Dataset: dpd2024 (GitHub, benejio/440-AI-Nereus-Beneventi). Classes: not poop, poop.

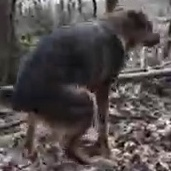
Label: poop

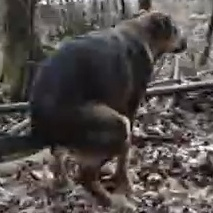
Label: poop

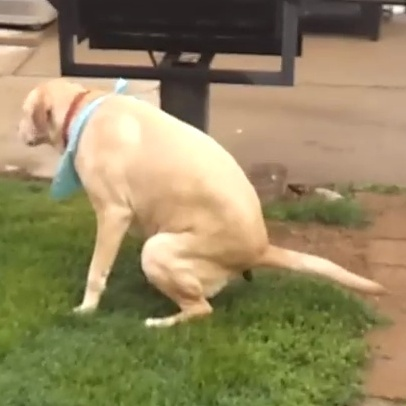
Label: poop

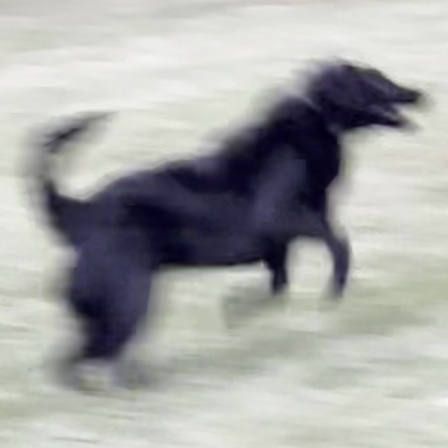
Label: not poop

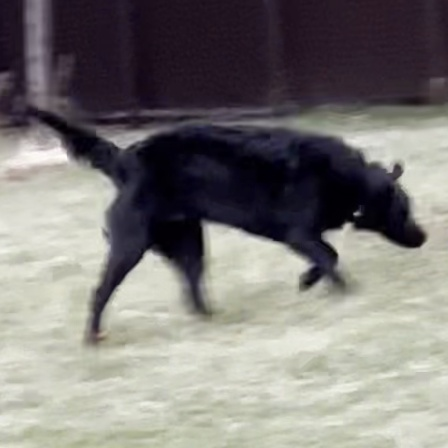
Label: not poop

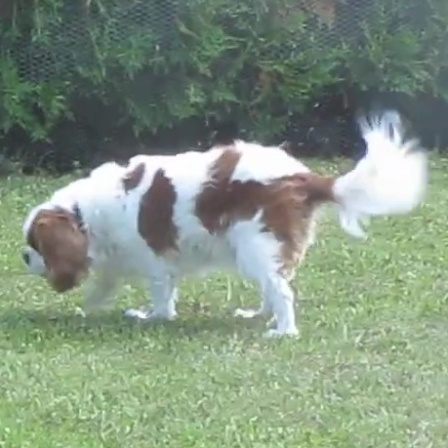
Label: not poop
